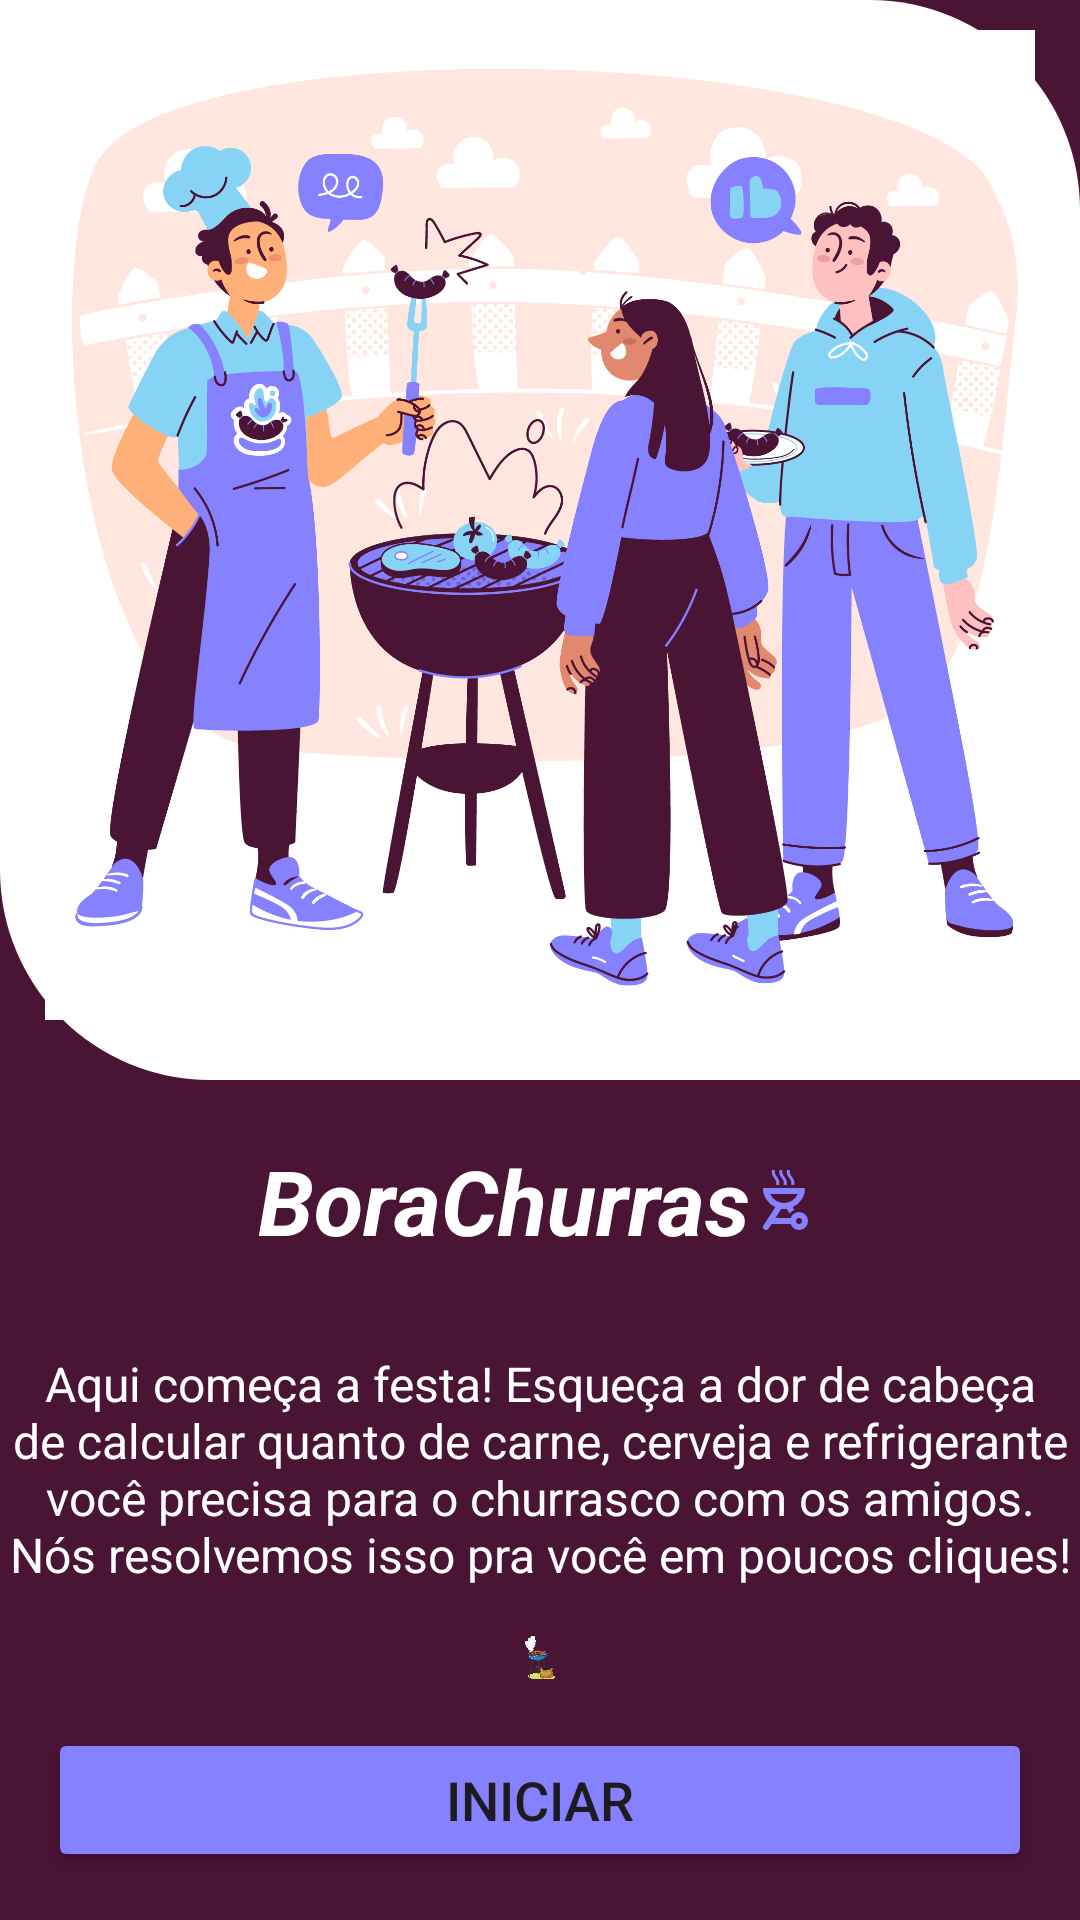

This screen was rendered from an Android layout file. Write that file and the resources it references.
<!-- AndroidManifest.xml: application theme Theme.BoraChurras -->
<!-- res/layout/activity_main.xml -->
<?xml version="1.0" encoding="utf-8"?>
<androidx.constraintlayout.widget.ConstraintLayout xmlns:android="http://schemas.android.com/apk/res/android"
    xmlns:app="http://schemas.android.com/apk/res-auto"
    xmlns:tools="http://schemas.android.com/tools"
    android:id="@+id/main"
    android:layout_width="match_parent"
    android:layout_height="match_parent"
    android:background="@color/primary_900"
    tools:context=".MainActivity">

    <LinearLayout
        android:id="@+id/lil_bg_costum"
        android:layout_width="match_parent"
        android:layout_height="360dp"
        android:background="@drawable/background_inicial_costum"
        android:orientation="vertical"
        app:layout_constraintTop_toTopOf="parent">

        <ImageView
            android:id="@+id/iv_image_barbecue"
            android:layout_width="330dp"
            android:layout_height="330dp"
            android:layout_gravity="center"
            android:layout_marginTop="10dp"
            android:src="@drawable/img_of" />
    </LinearLayout>

    <TextView
        android:id="@+id/tv_title"
        android:layout_width="wrap_content"
        android:layout_height="wrap_content"
        android:layout_marginTop="20dp"
        android:drawableEnd="@drawable/ic_barbecue"
        android:text="BoraChurras"
        android:textColor="@color/white"
        android:textSize="30sp"
        android:textStyle="bold|italic"
        app:layout_constraintEnd_toEndOf="parent"
        app:layout_constraintStart_toStartOf="parent"
        app:layout_constraintTop_toBottomOf="@+id/lil_bg_costum" />

    <TextView
        android:id="@+id/tv_classification"
        android:layout_width="wrap_content"
        android:layout_height="wrap_content"
        android:layout_marginTop="30dp"
        android:gravity="center"
        android:text="Aqui começa a festa! Esqueça a dor de cabeça de calcular quanto de carne, cerveja e refrigerante você precisa para o churrasco com os amigos. Nós resolvemos isso pra você em poucos cliques!"
        android:textColor="@color/white"
        android:textSize="16sp"
        app:layout_constraintEnd_toEndOf="parent"
        app:layout_constraintStart_toStartOf="parent"
        app:layout_constraintTop_toBottomOf="@+id/tv_title" />

    <ImageView
        android:id="@+id/iv_image"
        android:layout_width="wrap_content"
        android:layout_height="0dp"
        android:src="@drawable/img_barbecue"
        android:layout_margin="16dp"
        app:layout_constraintBottom_toTopOf="@id/btn_iniciar"
        app:layout_constraintEnd_toEndOf="parent"
        app:layout_constraintStart_toStartOf="parent"
        app:layout_constraintTop_toBottomOf="@+id/tv_classification" />

    <Button
        android:id="@+id/btn_iniciar"
        android:layout_width="0dp"
        android:layout_height="wrap_content"
        android:layout_margin="16dp"
        android:backgroundTint="@color/primary_400"
        android:padding="8dp"
        android:text="Iniciar"
        android:textSize="18sp"
        app:layout_constraintBottom_toBottomOf="parent"
        app:layout_constraintEnd_toEndOf="parent"
        app:layout_constraintStart_toStartOf="parent" />


</androidx.constraintlayout.widget.ConstraintLayout>
<!-- resources referenced by this layout -->
<resources>
  <color name="primary_400">#8681FF</color>
  <color name="primary_900">#4A1434</color>
  <color name="white">#FFFFFFFF</color>
  <!-- drawable background_inicial_costum (drawable) -->
  <?xml version="1.0" encoding="utf-8"?>
  <shape xmlns:android="http://schemas.android.com/apk/res/android">
      <solid
          android:color="@color/white"/>
      <corners
          android:topRightRadius="70dp"
          android:bottomLeftRadius="70dp"/>
  </shape>
  <!-- drawable ic_barbecue (drawable) -->
  <vector xmlns:android="http://schemas.android.com/apk/res/android"
      android:width="24dp"
      android:height="24dp"
      android:viewportWidth="960"
      android:viewportHeight="960">
    <path
        android:pathData="M640,640q50,0 85,35t35,85q0,50 -35,85t-85,35q-38,0 -68.5,-22T528,800L274,800l-40,62q-9,14 -25.5,17.5T178,874q-14,-9 -17.5,-25.5T166,818l158,-242q-72,-33 -118,-101.5T160,320h560q0,86 -46,154.5T556,576l23,36q-21,10 -34.5,20T515,660l-40,-62q-8,2 -17,2h-36q-9,0 -17,-2l-79,122h202q13,-36 43.5,-58t68.5,-22ZM640,800q17,0 28.5,-11.5T680,760q0,-17 -11.5,-28.5T640,720q-17,0 -28.5,11.5T600,760q0,17 11.5,28.5T640,800ZM440,520q60,0 109.5,-33t74.5,-87L256,400q26,54 75,87t109,33ZM336,280q5,-29 -1.5,-49T307,185q-20,-26 -26.5,-49.5T279,80h40q-5,29 1.5,48.5T348,174q21,26 27,49.5t1,56.5h-40ZM436,280q5,-29 -1,-49t-27,-46q-21,-25 -27.5,-48.5T379,80h40q-5,29 1.5,48.5T448,174q20,25 26.5,48.5T476,280h-40ZM536,280q5,-29 -1,-49t-27,-46q-21,-25 -27.5,-48.5T479,80h40q-5,29 1.5,48.5T548,174q20,25 26.5,48.5T576,280h-40ZM440,520Z"
        android:fillColor="#8681FF"/>
  </vector>
  <!-- drawable img_barbecue: png bitmap (drawable, 162945 bytes) -->
  <!-- drawable img_of: jpg bitmap (drawable, 817875 bytes) -->
  <style name="Theme.BoraChurras" parent="Base.Theme.BoraChurras" />
  <style name="Base.Theme.BoraChurras" parent="Theme.Material3.DayNight.NoActionBar">
          
         <item name="colorPrimary">@color/primary_900</item>
      </style>
</resources>
